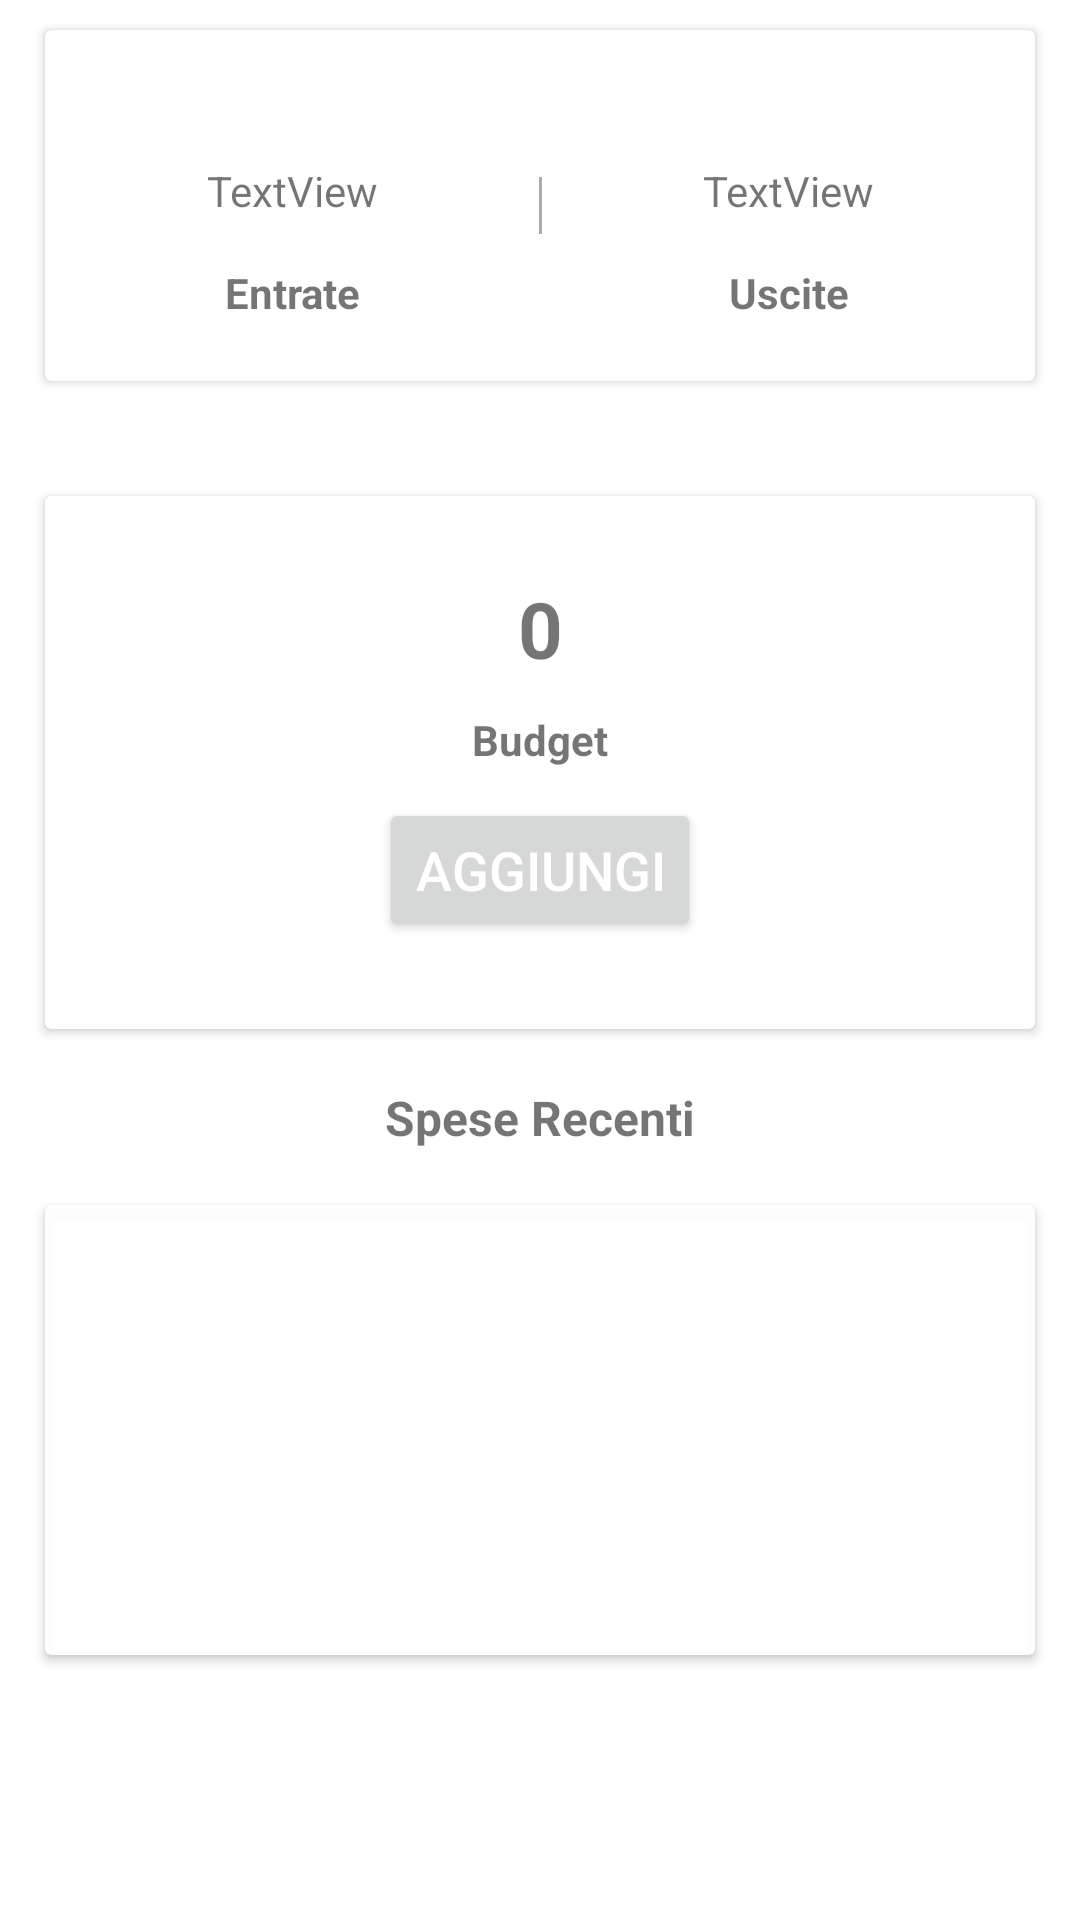

Reconstruct the res/layout file that produces this screen, plus the resources it refers to.
<!-- AndroidManifest.xml: application theme Theme.KeepMoneyV3 -->
<!-- res/layout/fragment_dashboard.xml -->
<?xml version="1.0" encoding="utf-8"?>
<androidx.constraintlayout.widget.ConstraintLayout xmlns:android="http://schemas.android.com/apk/res/android"
    xmlns:app="http://schemas.android.com/apk/res-auto"
    xmlns:tools="http://schemas.android.com/tools"
    android:id="@+id/linearLayout"
    android:layout_width="match_parent"
    android:layout_height="match_parent"
    android:orientation="vertical">

    <androidx.cardview.widget.CardView
        android:id="@+id/cardViewTotal"
        android:layout_width="match_parent"
        android:layout_height="wrap_content"
        android:layout_marginStart="15dp"
        android:layout_marginEnd="15dp"
        app:layout_constraintBottom_toTopOf="@+id/cardViewPurchase"
        app:layout_constraintEnd_toEndOf="parent"
        app:layout_constraintStart_toStartOf="parent"
        app:layout_constraintTop_toBottomOf="@+id/cardViewData">

        <androidx.constraintlayout.widget.ConstraintLayout
            android:layout_width="match_parent"
            android:layout_height="wrap_content">

            <TextView
                android:id="@+id/txtBudget"
                android:layout_width="wrap_content"
                android:layout_height="wrap_content"
                android:layout_marginTop="10dp"
                android:text="@string/_0"
                android:textSize="26sp"
                android:textStyle="bold"
                app:layout_constraintBottom_toBottomOf="parent"
                app:layout_constraintEnd_toEndOf="parent"
                app:layout_constraintHorizontal_bias="0.501"
                app:layout_constraintStart_toStartOf="parent"
                app:layout_constraintTop_toTopOf="parent"
                app:layout_constraintVertical_bias="0.126" />

            <Button
                android:id="@+id/btnAddIncome"
                android:layout_width="wrap_content"
                android:layout_height="wrap_content"
                android:layout_marginTop="20dp"
                android:onClick="addMoneyEvent"
                android:layout_marginBottom="10dp"
                android:text="@string/aggiungi"
                android:textColor="@android:color/white"
                android:textSize="18sp"
                app:layout_constraintBottom_toBottomOf="parent"
                app:layout_constraintEnd_toEndOf="parent"
                app:layout_constraintStart_toStartOf="parent"
                app:layout_constraintTop_toBottomOf="@+id/txtBudget" />

            <TextView
                android:id="@+id/txtLabelBudget"
                android:layout_width="wrap_content"
                android:layout_height="wrap_content"
                android:layout_marginTop="10dp"
                android:layout_marginBottom="10dp"
                android:text="@string/budget"
                android:textAlignment="center"
                android:textStyle="bold"
                app:layout_constraintBottom_toTopOf="@+id/btnAddIncome"
                app:layout_constraintEnd_toEndOf="parent"
                app:layout_constraintStart_toStartOf="parent"
                app:layout_constraintTop_toBottomOf="@+id/txtBudget" />

        </androidx.constraintlayout.widget.ConstraintLayout>

    </androidx.cardview.widget.CardView>

    <androidx.cardview.widget.CardView
        android:id="@+id/cardViewData"
        android:layout_width="match_parent"
        android:layout_height="wrap_content"
        android:layout_marginStart="15dp"
        android:layout_marginTop="10dp"
        android:layout_marginEnd="15dp"
        app:layout_constraintEnd_toEndOf="parent"
        app:layout_constraintStart_toStartOf="parent"
        app:layout_constraintTop_toTopOf="parent">

        <androidx.constraintlayout.widget.ConstraintLayout
            android:layout_width="match_parent"
            android:layout_height="wrap_content">

            <TextView
                android:id="@+id/txtBalanceIncomes"
                android:layout_width="wrap_content"
                android:layout_height="wrap_content"
                android:layout_marginTop="10dp"
                android:layout_marginBottom="20dp"
                android:autoSizeTextType="uniform"
                android:text="TextView"
                android:textAlignment="center"
                app:layout_constraintBottom_toBottomOf="parent"
                app:layout_constraintEnd_toStartOf="@+id/txtSep"
                app:layout_constraintStart_toStartOf="parent"
                app:layout_constraintTop_toTopOf="parent" />

            <TextView
                android:id="@+id/txtSep"
                android:layout_width="1dp"
                android:layout_height="match_parent"
                android:layout_marginTop="10dp"
                android:layout_marginBottom="10dp"
                android:background="@android:color/darker_gray"
                app:layout_constraintBottom_toBottomOf="parent"
                app:layout_constraintEnd_toEndOf="parent"
                app:layout_constraintStart_toStartOf="parent"
                app:layout_constraintTop_toTopOf="parent" />

            <TextView
                android:id="@+id/txtBalancePurchases"
                android:layout_width="wrap_content"
                android:layout_height="wrap_content"
                android:layout_marginTop="10dp"
                android:layout_marginBottom="20dp"
                android:autoSizeTextType="uniform"
                android:text="TextView"
                android:textAlignment="center"
                app:layout_constraintBottom_toBottomOf="parent"
                app:layout_constraintEnd_toEndOf="parent"
                app:layout_constraintStart_toEndOf="@+id/txtSep"
                app:layout_constraintTop_toTopOf="parent" />

            <TextView
                android:id="@+id/txtLabelIncomes"
                android:layout_width="wrap_content"
                android:layout_height="wrap_content"
                android:layout_marginTop="15dp"
                android:layout_marginBottom="20dp"
                android:text="@string/entrate"
                android:textAlignment="center"
                android:textStyle="bold"
                app:layout_constraintBottom_toBottomOf="parent"
                app:layout_constraintEnd_toStartOf="@+id/txtSep"
                app:layout_constraintStart_toStartOf="parent"
                app:layout_constraintTop_toBottomOf="@+id/txtBalanceIncomes" />

            <TextView
                android:id="@+id/txtLabelPurchases"
                android:layout_width="wrap_content"
                android:layout_height="wrap_content"
                android:layout_marginTop="15dp"
                android:layout_marginBottom="20dp"
                android:text="@string/uscite"
                android:textAlignment="center"
                android:textStyle="bold"
                app:layout_constraintBottom_toBottomOf="parent"
                app:layout_constraintEnd_toEndOf="parent"
                app:layout_constraintStart_toEndOf="@+id/txtSep"
                app:layout_constraintTop_toBottomOf="@+id/txtBalancePurchases" />
        </androidx.constraintlayout.widget.ConstraintLayout>
    </androidx.cardview.widget.CardView>

    <androidx.cardview.widget.CardView
        android:id="@+id/cardViewPurchase"
        android:layout_width="match_parent"
        android:elevation="2dp"
        android:layout_height="150dp"
        android:layout_marginStart="15dp"
        android:layout_marginTop="20dp"
        android:layout_marginEnd="15dp"
        android:layout_marginBottom="50dp"
        app:cardBackgroundColor="#F2FFFFFF"
        app:layout_constraintBottom_toBottomOf="parent"
        app:layout_constraintEnd_toEndOf="parent"
        app:layout_constraintStart_toStartOf="parent"
        app:layout_constraintTop_toBottomOf="@+id/cardViewTotal">

        <androidx.constraintlayout.widget.ConstraintLayout
            android:layout_width="match_parent"
            android:layout_height="match_parent">

            <ListView
                android:id="@+id/listview"
                android:layout_width="match_parent"
                android:layout_height="wrap_content"
                android:layout_marginTop="30dp"
                android:choiceMode="singleChoice"
                android:divider="@android:color/transparent"
                app:layout_constraintBottom_toBottomOf="parent"
                app:layout_constraintEnd_toEndOf="parent"
                app:layout_constraintHorizontal_bias="0.0"
                app:layout_constraintStart_toStartOf="parent"
                app:layout_constraintTop_toTopOf="parent" />

            <TextView
                android:id="@+id/txtNoPurchases"
                android:layout_width="wrap_content"
                android:layout_height="wrap_content"
                app:layout_constraintBottom_toBottomOf="parent"
                app:layout_constraintEnd_toEndOf="parent"
                app:layout_constraintStart_toStartOf="parent"
                app:layout_constraintTop_toTopOf="parent" />
        </androidx.constraintlayout.widget.ConstraintLayout>
    </androidx.cardview.widget.CardView>

    <TextView
        android:id="@+id/txtLabelRecentPurchases"
        android:layout_width="wrap_content"
        android:layout_height="wrap_content"
        android:layout_marginBottom="15dp"
        android:textSize="16sp"
        android:text="@string/spese_recenti"
        android:textAlignment="center"
        android:elegantTextHeight="true"
        android:textStyle="bold"
        app:layout_constraintBottom_toTopOf="@+id/cardViewPurchase"
        app:layout_constraintEnd_toEndOf="parent"
        app:layout_constraintStart_toStartOf="parent" />

</androidx.constraintlayout.widget.ConstraintLayout>
<!-- resources referenced by this layout -->
<resources>
  <string name="_0">0</string>
  <string name="aggiungi">Aggiungi</string>
  <string name="budget">Budget</string>
  <string name="entrate">Entrate</string>
  <string name="spese_recenti">Spese Recenti</string>
  <string name="uscite">Uscite</string>
  <style name="Theme.KeepMoneyV3" parent="Theme.MaterialComponents.DayNight.DarkActionBar">
          
          <item name="colorPrimary">@color/purple_500</item>
          <item name="colorPrimaryVariant">@color/purple_700</item>
          <item name="colorOnPrimary">@color/white</item>
          
          <item name="colorSecondary">@color/teal_200</item>
          <item name="colorSecondaryVariant">@color/teal_700</item>
          <item name="colorOnSecondary">@color/black</item>
          
          <item name="android:statusBarColor" tools:targetApi="l">?attr/colorPrimaryVariant</item>
          
      </style>
  <color name="purple_500">#FF6200EE</color>
  <color name="purple_700">#FF3700B3</color>
  <color name="white">#FFFFFFFF</color>
  <color name="teal_200">#FF03DAC5</color>
  <color name="teal_700">#FF018786</color>
  <color name="black">#FF000000</color>
</resources>
